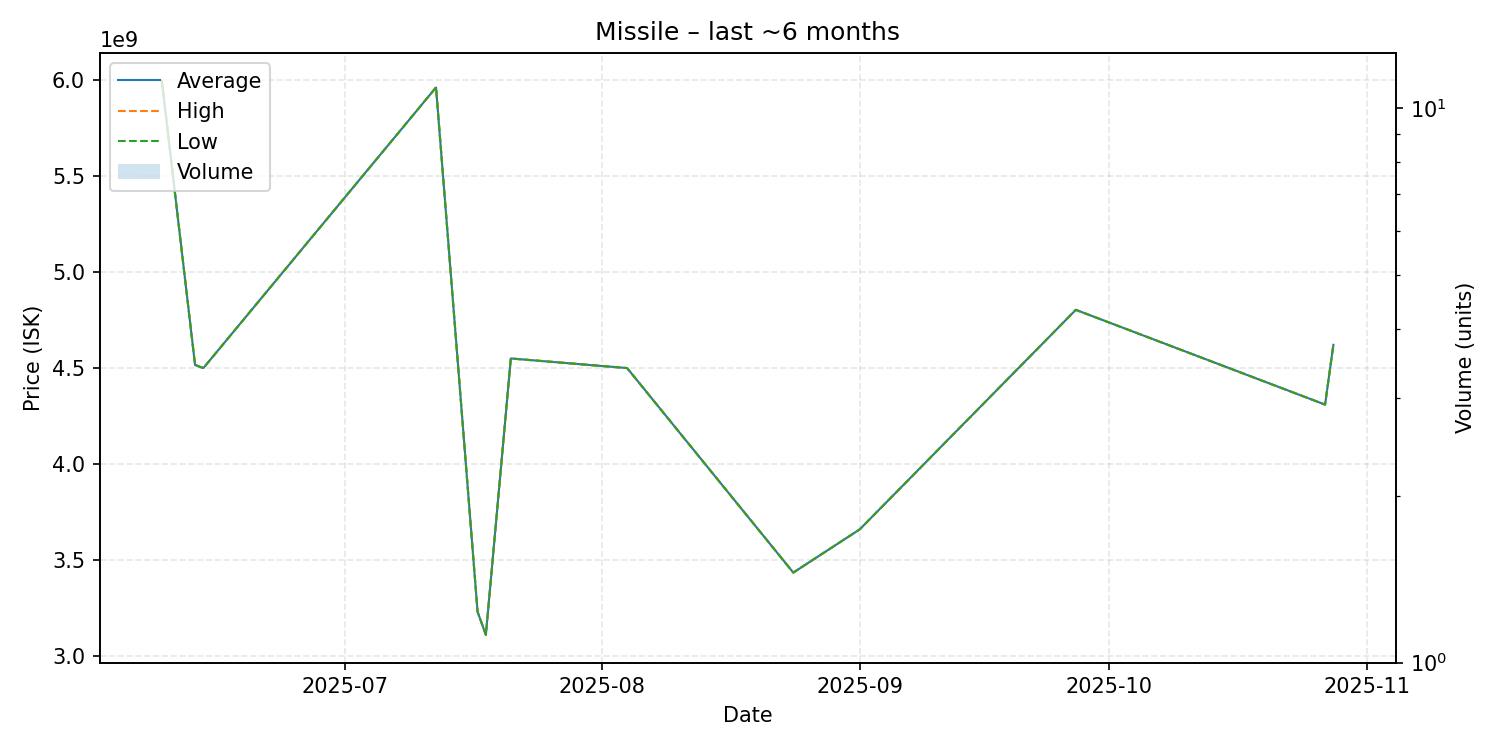

The table this chart was drawn from, first rows:
date, average, highest, lowest, order_count, volume
2025-06-09, 5995000000, 5995000000, 5995000000, 1, 1
2025-06-13, 4516000000, 4516000000, 4516000000, 1, 1
2025-06-14, 4500000000, 4500000000, 4500000000, 1, 1
2025-07-12, 5960000000, 5960000000, 5960000000, 1, 1
2025-07-17, 3232000000, 3232000000, 3232000000, 1, 1
2025-07-18, 3112000000, 3112000000, 3112000000, 1, 1
2025-07-21, 4550000000, 4550000000, 4550000000, 1, 1
2025-08-04, 4500000000, 4500000000, 4500000000, 1, 1
2025-08-24, 3436000000, 3436000000, 3436000000, 1, 1
2025-09-01, 3661000000, 3661000000, 3661000000, 1, 1
2025-09-27, 4803000000, 4803000000, 4803000000, 1, 1
2025-10-27, 4310000000, 4310000000, 4310000000, 1, 1
2025-10-28, 4621000000, 4621000000, 4621000000, 1, 1
